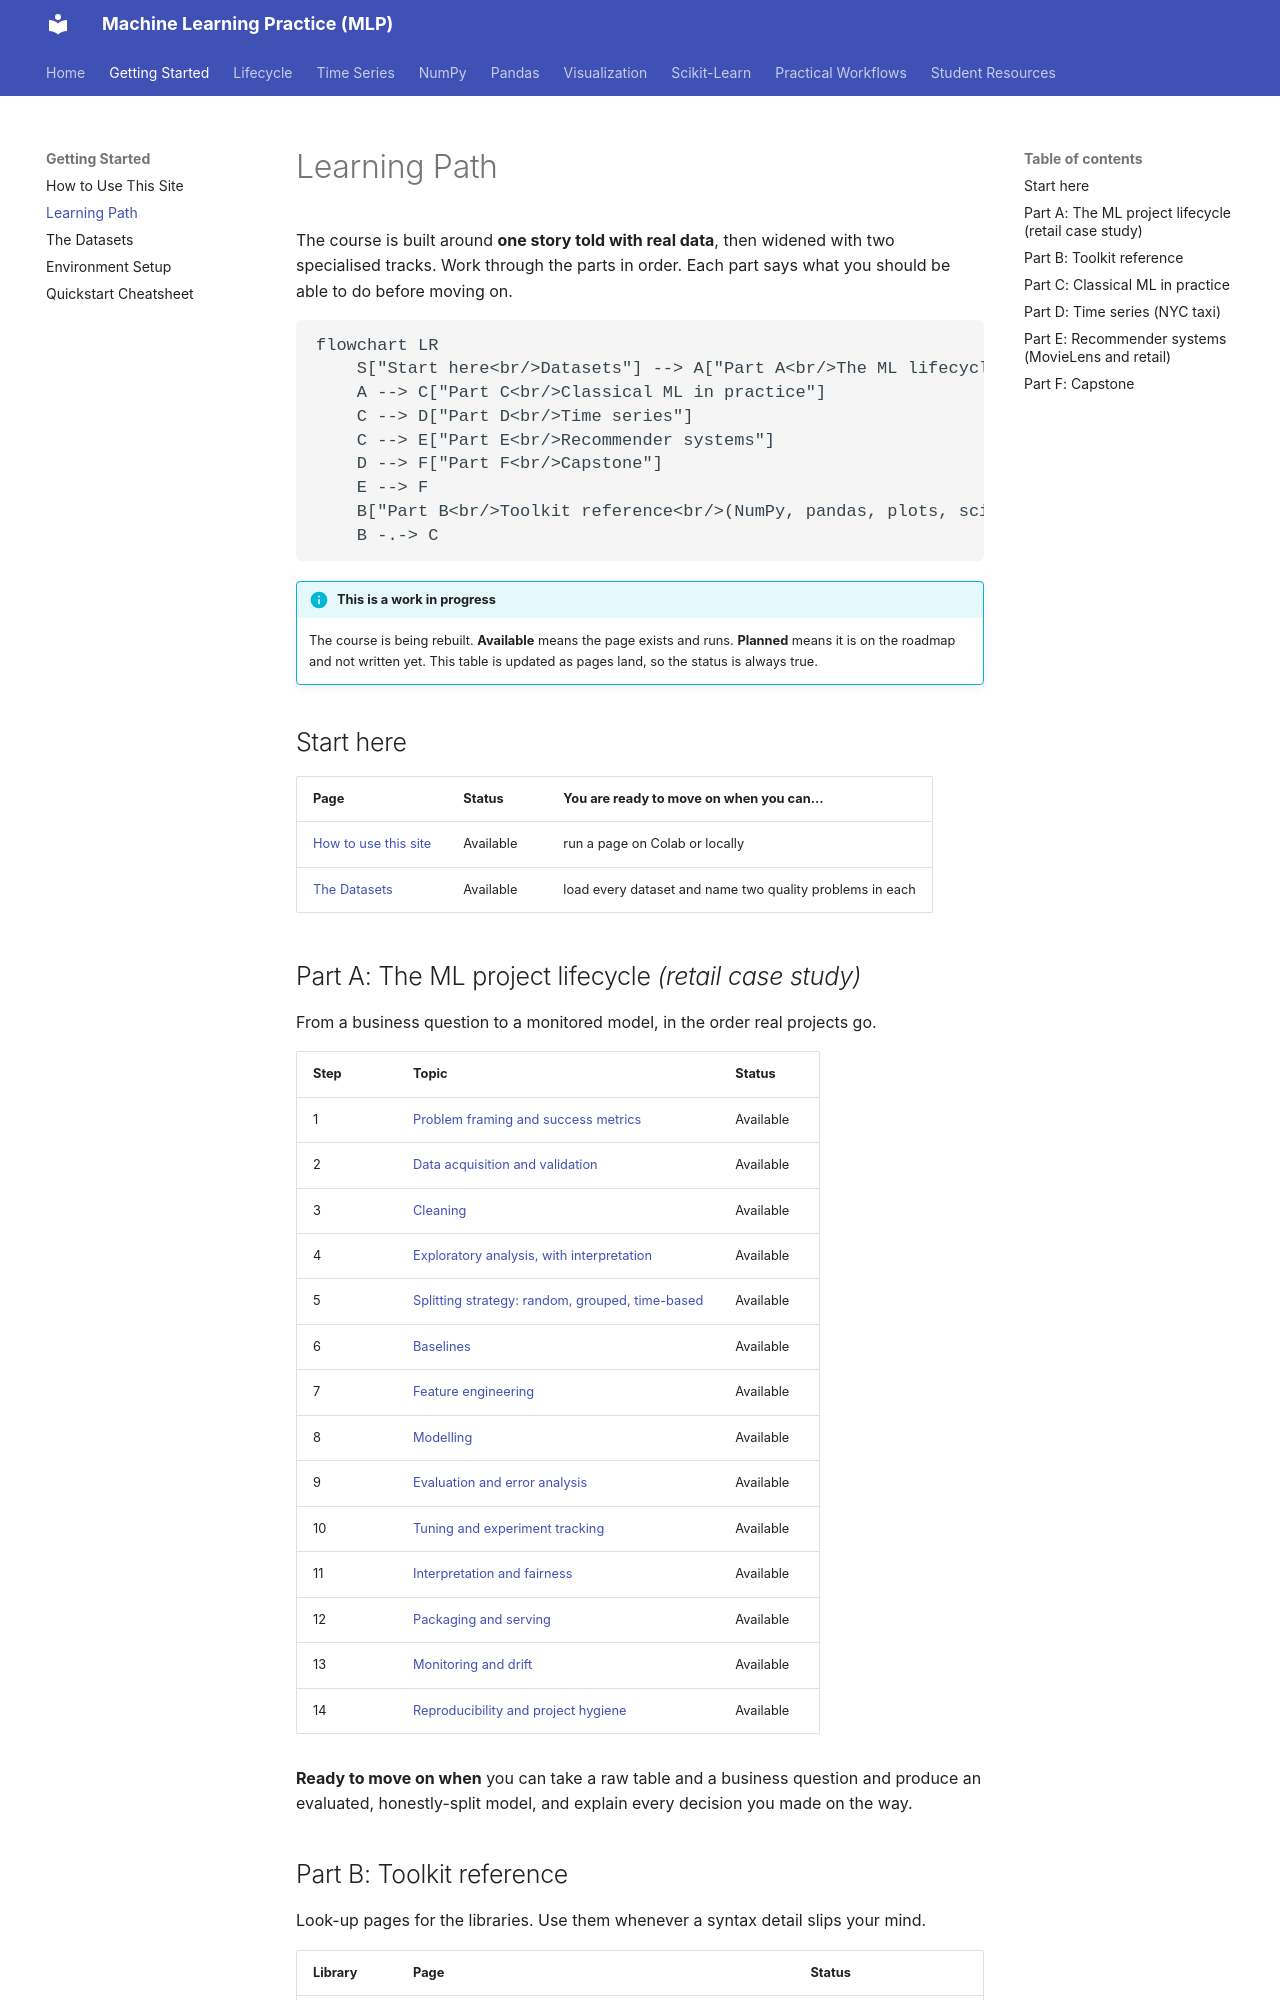

repository: sampriti-sr/MLP_Course · page: getting-started/learning-path/index.html · generator: mkdocs

# Learning Path

The course is built around **one story told with real data**, then widened with two specialised tracks. Work through the parts in order. Each part says what you should be able to do before moving on.

```mermaid
flowchart LR
    S["Start here<br/>Datasets"] --> A["Part A<br/>The ML lifecycle"]
    A --> C["Part C<br/>Classical ML in practice"]
    C --> D["Part D<br/>Time series"]
    C --> E["Part E<br/>Recommender systems"]
    D --> F["Part F<br/>Capstone"]
    E --> F
    B["Part B<br/>Toolkit reference<br/>(NumPy, pandas, plots, scikit-learn)"] -.look up as needed.-> A
    B -.-> C
```

!!! info "This is a work in progress"
    The course is being rebuilt. **Available** means the page exists and runs. **Planned** means it is on the roadmap and not written yet. This table is updated as pages land, so the status is always true.

## Start here

| Page | Status | You are ready to move on when you can… |
|---|---|---|
| [How to use this site](how-to-use.md) | Available | run a page on Colab or locally |
| [The Datasets](datasets.ipynb) | Available | load every dataset and name two quality problems in each |

## Part A: The ML project lifecycle *(retail case study)*

From a business question to a monitored model, in the order real projects go.

| Step | Topic | Status |
|---|---|---|
| 1 | [Problem framing and success metrics](../lifecycle/01-problem-framing.ipynb) | Available |
| 2 | [Data acquisition and validation](../lifecycle/02-data-validation.ipynb) | Available |
| 3 | [Cleaning](../lifecycle/03-cleaning.ipynb) | Available |
| 4 | [Exploratory analysis, with interpretation](../lifecycle/04-eda.ipynb) | Available |
| 5 | [Splitting strategy: random, grouped, time-based](../lifecycle/05-splitting.ipynb) | Available |
| 6 | [Baselines](../lifecycle/06-baselines.ipynb) | Available |
| 7 | [Feature engineering](../lifecycle/07-features.ipynb) | Available |
| 8 | [Modelling](../lifecycle/08-modelling.ipynb) | Available |
| 9 | [Evaluation and error analysis](../lifecycle/09-evaluation.ipynb) | Available |
| 10 | [Tuning and experiment tracking](../lifecycle/10-tuning.ipynb) | Available |
| 11 | [Interpretation and fairness](../lifecycle/11-interpretation.ipynb) | Available |
| 12 | [Packaging and serving](../lifecycle/12-serving.ipynb) | Available |
| 13 | [Monitoring and drift](../lifecycle/13-monitoring.ipynb) | Available |
| 14 | [Reproducibility and project hygiene](../lifecycle/14-reproducibility.ipynb) | Available |

**Ready to move on when** you can take a raw table and a business question and produce an evaluated, honestly-split model, and explain every decision you made on the way.
